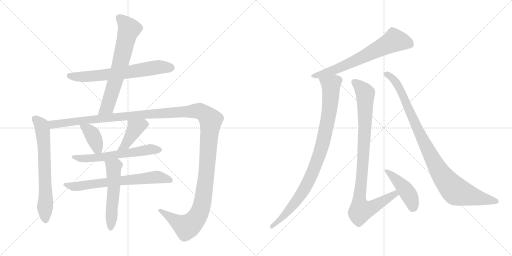
t = 0.00 s
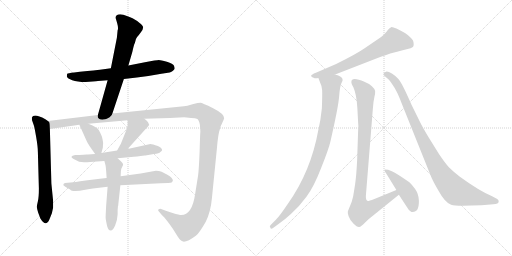
t = 2.35 s
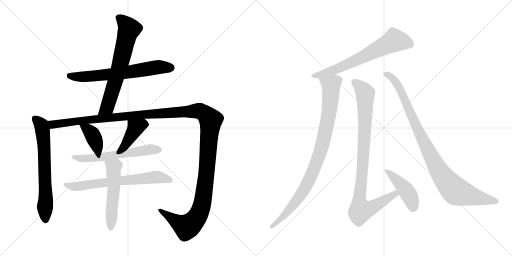
t = 4.70 s
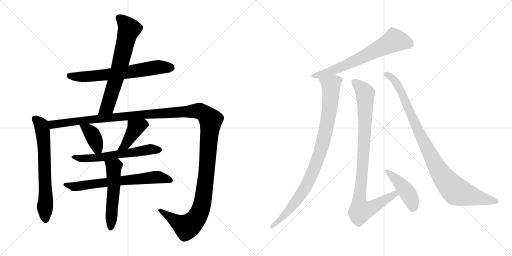
t = 7.05 s
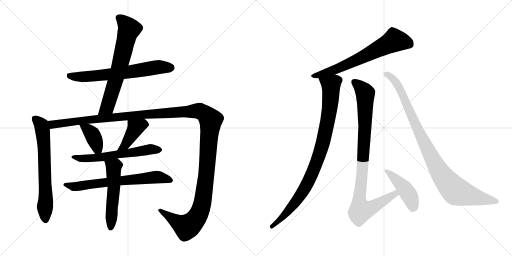
t = 9.39 s
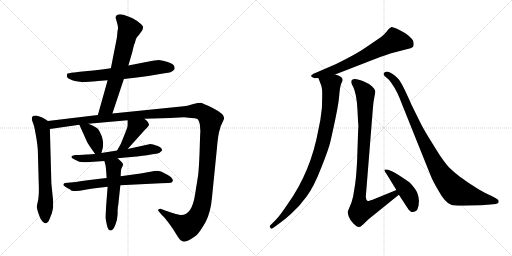
t = 11.74 s

The animated SVG that drew these frames (rendered in a browser with its animation timeline set to each time). Animation: 14 CSS @keyframes rules; one cycle of 11.74 s.

<svg version="1.1" viewBox="0 0 2048 1024" xmlns="http://www.w3.org/2000/svg">
  <g stroke="lightgray" stroke-dasharray="1,1" stroke-width="1" transform="scale(4, 4)">
    <line x1="0" y1="0" x2="256" y2="256"></line>
    <line x1="256" y1="0" x2="0" y2="256"></line>
    <line x1="128" y1="0" x2="128" y2="256"></line>
    <line x1="0" y1="128" x2="256" y2="128"></line>
    <line x1="256" y1="0" x2="512" y2="256"></line>
    <line x1="512" y1="0" x2="256" y2="256"></line>
    <line x1="384" y1="0" x2="384" y2="256"></line>
    <line x1="256" y1="128" x2="512" y2="128"></line>
  </g>
<g transform="scale(1, -1) translate(0, -850)">
   <style type="text/css">
    @keyframes keyframes0 {
      from {
       stroke: black;
       stroke-dashoffset: 670;
       stroke-width: 128;
       }
       69% {
       animation-timing-function: step-end;
       stroke: black;
       stroke-dashoffset: 0;
       stroke-width: 128;
       }
       to {
       stroke: black;
       stroke-width: 1024;
       }
       }
       #make-me-a-hanzi-animation-0 {
         animation: keyframes0 0.795247s both;
         animation-delay: 0.000000s;
         animation-timing-function: linear;
       }
    @keyframes keyframes1 {
      from {
       stroke: black;
       stroke-dashoffset: 680;
       stroke-width: 128;
       }
       69% {
       animation-timing-function: step-end;
       stroke: black;
       stroke-dashoffset: 0;
       stroke-width: 128;
       }
       to {
       stroke: black;
       stroke-width: 1024;
       }
       }
       #make-me-a-hanzi-animation-1 {
         animation: keyframes1 0.803385s both;
         animation-delay: 0.795247s;
         animation-timing-function: linear;
       }
    @keyframes keyframes2 {
      from {
       stroke: black;
       stroke-dashoffset: 670;
       stroke-width: 128;
       }
       69% {
       animation-timing-function: step-end;
       stroke: black;
       stroke-dashoffset: 0;
       stroke-width: 128;
       }
       to {
       stroke: black;
       stroke-width: 1024;
       }
       }
       #make-me-a-hanzi-animation-2 {
         animation: keyframes2 0.795247s both;
         animation-delay: 1.598632s;
         animation-timing-function: linear;
       }
    @keyframes keyframes3 {
      from {
       stroke: black;
       stroke-dashoffset: 1497;
       stroke-width: 128;
       }
       83% {
       animation-timing-function: step-end;
       stroke: black;
       stroke-dashoffset: 0;
       stroke-width: 128;
       }
       to {
       stroke: black;
       stroke-width: 1024;
       }
       }
       #make-me-a-hanzi-animation-3 {
         animation: keyframes3 1.468262s both;
         animation-delay: 2.393879s;
         animation-timing-function: linear;
       }
    @keyframes keyframes4 {
      from {
       stroke: black;
       stroke-dashoffset: 385;
       stroke-width: 128;
       }
       56% {
       animation-timing-function: step-end;
       stroke: black;
       stroke-dashoffset: 0;
       stroke-width: 128;
       }
       to {
       stroke: black;
       stroke-width: 1024;
       }
       }
       #make-me-a-hanzi-animation-4 {
         animation: keyframes4 0.563314s both;
         animation-delay: 3.862141s;
         animation-timing-function: linear;
       }
    @keyframes keyframes5 {
      from {
       stroke: black;
       stroke-dashoffset: 412;
       stroke-width: 128;
       }
       57% {
       animation-timing-function: step-end;
       stroke: black;
       stroke-dashoffset: 0;
       stroke-width: 128;
       }
       to {
       stroke: black;
       stroke-width: 1024;
       }
       }
       #make-me-a-hanzi-animation-5 {
         animation: keyframes5 0.585286s both;
         animation-delay: 4.425455s;
         animation-timing-function: linear;
       }
    @keyframes keyframes6 {
      from {
       stroke: black;
       stroke-dashoffset: 606;
       stroke-width: 128;
       }
       66% {
       animation-timing-function: step-end;
       stroke: black;
       stroke-dashoffset: 0;
       stroke-width: 128;
       }
       to {
       stroke: black;
       stroke-width: 1024;
       }
       }
       #make-me-a-hanzi-animation-6 {
         animation: keyframes6 0.743164s both;
         animation-delay: 5.010741s;
         animation-timing-function: linear;
       }
    @keyframes keyframes7 {
      from {
       stroke: black;
       stroke-dashoffset: 683;
       stroke-width: 128;
       }
       69% {
       animation-timing-function: step-end;
       stroke: black;
       stroke-dashoffset: 0;
       stroke-width: 128;
       }
       to {
       stroke: black;
       stroke-width: 1024;
       }
       }
       #make-me-a-hanzi-animation-7 {
         animation: keyframes7 0.805827s both;
         animation-delay: 5.753905s;
         animation-timing-function: linear;
       }
    @keyframes keyframes8 {
      from {
       stroke: black;
       stroke-dashoffset: 535;
       stroke-width: 128;
       }
       64% {
       animation-timing-function: step-end;
       stroke: black;
       stroke-dashoffset: 0;
       stroke-width: 128;
       }
       to {
       stroke: black;
       stroke-width: 1024;
       }
       }
       #make-me-a-hanzi-animation-8 {
         animation: keyframes8 0.685384s both;
         animation-delay: 6.559732s;
         animation-timing-function: linear;
       }
    @keyframes keyframes9 {
      from {
       stroke: black;
       stroke-dashoffset: 679;
       stroke-width: 128;
       }
       69% {
       animation-timing-function: step-end;
       stroke: black;
       stroke-dashoffset: 0;
       stroke-width: 128;
       }
       to {
       stroke: black;
       stroke-width: 1024;
       }
       }
       #make-me-a-hanzi-animation-9 {
         animation: keyframes9 0.802572s both;
         animation-delay: 7.245116s;
         animation-timing-function: linear;
       }
    @keyframes keyframes10 {
      from {
       stroke: black;
       stroke-dashoffset: 939;
       stroke-width: 128;
       }
       75% {
       animation-timing-function: step-end;
       stroke: black;
       stroke-dashoffset: 0;
       stroke-width: 128;
       }
       to {
       stroke: black;
       stroke-width: 1024;
       }
       }
       #make-me-a-hanzi-animation-10 {
         animation: keyframes10 1.014160s both;
         animation-delay: 8.047688s;
         animation-timing-function: linear;
       }
    @keyframes keyframes11 {
      from {
       stroke: black;
       stroke-dashoffset: 951;
       stroke-width: 128;
       }
       76% {
       animation-timing-function: step-end;
       stroke: black;
       stroke-dashoffset: 0;
       stroke-width: 128;
       }
       to {
       stroke: black;
       stroke-width: 1024;
       }
       }
       #make-me-a-hanzi-animation-11 {
         animation: keyframes11 1.023926s both;
         animation-delay: 9.061848s;
         animation-timing-function: linear;
       }
    @keyframes keyframes12 {
      from {
       stroke: black;
       stroke-dashoffset: 443;
       stroke-width: 128;
       }
       59% {
       animation-timing-function: step-end;
       stroke: black;
       stroke-dashoffset: 0;
       stroke-width: 128;
       }
       to {
       stroke: black;
       stroke-width: 1024;
       }
       }
       #make-me-a-hanzi-animation-12 {
         animation: keyframes12 0.610514s both;
         animation-delay: 10.085774s;
         animation-timing-function: linear;
       }
    @keyframes keyframes13 {
      from {
       stroke: black;
       stroke-dashoffset: 976;
       stroke-width: 128;
       }
       76% {
       animation-timing-function: step-end;
       stroke: black;
       stroke-dashoffset: 0;
       stroke-width: 128;
       }
       to {
       stroke: black;
       stroke-width: 1024;
       }
       }
       #make-me-a-hanzi-animation-13 {
         animation: keyframes13 1.044271s both;
         animation-delay: 10.696288s;
         animation-timing-function: linear;
       }
</style>
<path d="M 495.5 534.0 L 547.5 540.0 Q 592.5 545.0 645.5 555.0 L 678.5 560.0 Q 683.5 562.0 690.5 566.0 Q 697.5 572.0 698.5 575.0 Q 699.5 578.0 696.0 587.0 Q 692.5 596.0 667.5 603.0 Q 642.5 610.0 635.0 610.0 Q 627.5 610.0 579.5 601.0 L 513.5 588.0 L 443.5 577.0 L 399.5 571.0 Q 387.5 569.0 319.5 563.0 L 296.5 560.0 Q 270.5 557.0 269.0 555.5 Q 267.5 554.0 267.5 544.0 Q 269.5 536.0 289.0 529.0 Q 308.5 522.0 342.5 522.0 L 370.5 524.0 Q 386.5 526.0 391.5 526.0 L 430.5 529.0 L 495.5 534.0 Z" fill="lightgray"></path> 
<path d="M 449.5 396.0 L 495.5 534.0 L 513.5 588.0 L 529.5 643.0 Q 535.5 672.0 539.5 678.0 Q 542.5 696.0 548.5 702.0 Q 554.5 708.0 563.5 721.0 Q 572.5 733.0 572.5 740.0 Q 572.5 747.0 558.5 758.0 Q 534.5 779.0 493.5 791.0 L 480.5 793.0 Q 462.5 793.0 462.5 779.0 Q 462.5 778.0 468.5 758.0 Q 474.5 737.0 470.5 729.0 L 467.5 699.0 L 443.5 577.0 L 430.5 529.0 L 391.5 390.0 C 383.5 361.0 440.5 368.0 449.5 396.0 Z" fill="lightgray"></path> 
<path d="M 191.5 366.0 L 181.5 373.0 Q 134.5 398.0 127.5 380.0 Q 127.5 370.0 128.5 368.0 L 135.5 348.0 Q 137.5 343.0 144.5 303.0 Q 151.5 262.0 151.5 242.0 L 155.5 96.0 Q 155.5 61.0 151.5 45.0 Q 147.5 29.0 147.5 22.0 Q 147.5 15.0 152.5 0.0 L 161.5 -24.0 Q 183.5 -60.0 197.5 -28.0 L 207.5 -3.0 L 212.5 20.0 L 212.5 46.0 L 205.5 116.0 L 199.5 334.0 C 198.5 361.0 198.5 361.0 191.5 366.0 Z" fill="lightgray"></path> 
<path d="M 577.5 375.0 L 679.5 378.0 L 736.5 381.0 L 764.5 378.0 Q 782.5 378.0 789.5 374.0 Q 795.5 370.0 799.5 351.0 Q 801.5 327.0 801.5 323.0 Q 800.5 318.0 798.5 245.0 Q 795.5 171.0 792.5 149.0 L 780.5 74.0 Q 768.5 -10.0 724.5 -10.0 Q 718.5 -10.0 690.5 -2.0 Q 662.5 7.0 660.5 8.0 L 644.5 14.0 Q 643.5 15.0 640.5 15.0 Q 632.5 15.0 632.5 9.0 Q 632.5 7.0 635.5 4.0 L 646.5 -9.0 L 657.5 -20.0 Q 684.5 -53.0 699.5 -78.0 Q 714.5 -103.0 720.5 -109.0 Q 726.5 -115.0 735.5 -117.0 Q 751.5 -117.0 784.5 -92.0 Q 798.5 -80.0 822.5 -38.0 Q 842.5 1.0 847.5 56.0 L 867.5 255.0 Q 872.5 316.0 879.5 333.0 Q 881.5 346.0 887.5 355.0 Q 896.5 375.0 896.5 377.0 Q 896.5 395.0 852.5 417.0 Q 808.5 439.0 801.5 439.0 Q 793.5 439.0 773.5 434.0 L 749.5 427.0 Q 738.5 425.0 715.5 423.0 L 449.5 396.0 L 391.5 390.0 L 191.5 366.0 C 161.5 362.0 169.5 330.0 199.5 334.0 L 317.5 351.0 L 353.5 355.0 L 510.5 369.0 L 577.5 375.0 Z" fill="lightgray"></path> 
<path d="M 317.5 351.0 L 347.5 284.0 Q 350.5 276.0 380.5 234.0 C 397.5 210.0 397.5 210.0 405.5 238.0 L 411.5 260.0 Q 411.5 269.0 412.5 277.0 Q 412.5 284.0 407.5 304.0 Q 402.5 317.0 395.5 329.0 Q 390.5 340.0 353.5 355.0 C 325.5 366.0 307.5 374.0 317.5 351.0 Z" fill="lightgray"></path> 
<path d="M 510.5 254.0 L 582.5 334.0 Q 586.5 336.0 596.5 350.0 Q 596.5 353.0 591.5 362.0 Q 585.5 370.0 577.5 375.0 C 553.5 393.0 510.5 399.0 510.5 369.0 L 510.5 348.0 Q 510.5 341.0 503.5 325.0 L 483.5 275.0 L 468.5 248.0 C 453.5 222.0 490.5 232.0 510.5 254.0 Z" fill="lightgray"></path> 
<path d="M 380.5 234.0 L 351.5 232.0 L 346.5 232.0 L 333.5 231.0 L 317.5 230.0 L 300.5 230.0 Q 274.5 225.0 294.5 214.0 L 316.5 203.0 Q 338.5 201.0 348.5 201.0 L 373.5 203.0 L 417.5 206.0 L 470.5 217.0 L 535.5 223.0 Q 547.5 224.0 562.5 226.0 L 578.5 228.0 L 581.5 228.0 L 615.5 234.0 Q 637.5 236.0 641.5 242.0 Q 647.5 246.0 648.5 249.0 Q 648.5 258.0 631.5 266.0 Q 609.5 274.0 601.5 274.0 L 510.5 254.0 L 468.5 248.0 L 405.5 238.0 L 380.5 234.0 Z" fill="lightgray"></path> 
<path d="M 426.5 138.0 L 399.5 135.0 L 342.5 128.0 Q 318.5 126.0 303.5 122.0 L 271.5 119.0 Q 256.5 118.0 255.0 115.5 Q 253.5 113.0 253.5 110.5 Q 253.5 108.0 269.5 98.0 L 280.5 92.0 Q 284.5 86.0 302.0 86.0 Q 319.5 86.0 335.5 90.0 Q 351.5 94.0 371.5 96.0 L 430.5 103.0 L 481.5 109.0 L 642.5 117.0 Q 681.5 118.0 686.5 120.0 Q 689.5 122.0 691.5 128.0 Q 691.5 138.0 669.5 151.0 L 646.5 163.0 Q 636.5 167.0 623.5 167.0 L 562.5 156.0 L 482.5 145.0 L 426.5 138.0 Z" fill="lightgray"></path> 
<path d="M 417.5 206.0 L 422.5 187.0 Q 424.5 172.0 426.5 138.0 L 430.5 103.0 L 424.5 26.0 Q 422.5 -12.0 422.5 -20.0 Q 422.5 -27.0 427.5 -50.0 Q 431.5 -72.0 443.5 -72.0 Q 451.5 -72.0 460.5 -52.0 Q 469.5 -32.0 470.5 -7.0 L 470.5 9.0 L 471.5 21.0 L 471.5 24.0 L 472.5 26.0 L 481.5 109.0 L 482.5 145.0 L 483.5 164.0 Q 483.5 174.0 488.5 182.0 Q 492.5 189.0 492.5 193.0 Q 491.5 197.0 485.5 203.0 L 470.5 217.0 C 448.5 237.0 409.5 235.0 417.5 206.0 Z" fill="lightgray"></path> 
<path d="M 1340.5 552.5 L 1497.5 613.5 Q 1554.5 635.5 1572.5 639.5 Q 1590.5 643.5 1599.5 646.5 Q 1608.5 649.5 1626.5 653.5 Q 1645.5 656.5 1651.5 662.5 Q 1657.5 668.5 1652.5 687.5 Q 1644.5 701.5 1621.5 717.5 Q 1572.5 744.5 1564.5 741.5 Q 1556.5 738.5 1550.5 729.5 Q 1545.5 720.5 1524.5 702.5 L 1458.5 657.5 Q 1425.5 634.5 1344.5 594.5 L 1263.5 559.5 Q 1245.5 552.5 1244.5 547.5 Q 1244.5 541.5 1254.5 539.5 Q 1260.5 535.5 1273.5 538.5 L 1340.5 552.5 Z" fill="lightgray"></path> 
<path d="M 1273.5 538.5 L 1281.5 517.5 Q 1287.5 506.5 1288.5 490.5 Q 1289.5 473.5 1287.5 417.5 Q 1282.5 368.5 1273.5 331.5 Q 1243.5 164.5 1151.5 35.5 Q 1119.5 -12.5 1103.5 -28.5 L 1083.5 -48.5 Q 1075.5 -54.5 1081.5 -60.5 Q 1083.5 -68.5 1093.5 -60.5 L 1115.5 -44.5 Q 1137.5 -29.5 1163.5 -5.5 Q 1197.5 24.5 1226.5 64.5 Q 1255.5 103.5 1284.5 178.5 Q 1314.5 253.5 1321.5 283.5 Q 1353.5 423.5 1356.5 464.5 Q 1359.5 505.5 1365.5 517.5 Q 1371.5 528.5 1370.5 531.5 Q 1369.5 545.5 1340.5 552.5 C 1312.5 563.5 1262.5 566.5 1273.5 538.5 Z" fill="lightgray"></path> 
<path d="M 1585.5 90.5 L 1497.5 54.5 Q 1472.5 45.5 1471.5 46.5 Q 1462.5 48.5 1463.5 67.5 L 1491.5 416.5 Q 1493.5 445.5 1497.5 462.5 Q 1501.5 478.5 1500.5 486.5 Q 1499.5 494.5 1487.5 505.5 Q 1475.5 516.5 1457.5 523.5 Q 1405.5 544.5 1405.5 522.5 Q 1404.5 517.5 1413.5 501.5 Q 1426.5 472.5 1429.5 416.5 L 1432.5 360.5 Q 1434.5 348.5 1432.5 327.5 L 1428.5 209.5 Q 1425.5 148.5 1420.5 113.5 L 1412.5 64.5 L 1406.5 42.5 L 1391.5 5.5 Q 1389.5 0.5 1394.5 -14.5 Q 1399.5 -29.5 1413.5 -43.5 Q 1428.5 -58.5 1436.5 -57.5 Q 1444.5 -56.5 1459.5 -40.5 Q 1475.5 -24.5 1481.5 -20.5 L 1595.5 71.5 C 1618.5 90.5 1613.5 101.5 1585.5 90.5 Z" fill="lightgray"></path> 
<path d="M 1550.5 147.5 L 1585.5 90.5 L 1595.5 71.5 L 1629.5 19.5 Q 1647.5 -10.5 1668.5 10.5 Q 1676.5 24.5 1675.5 49.5 Q 1674.5 74.5 1660.5 94.5 Q 1646.5 113.5 1637.5 121.5 Q 1582.5 159.5 1567.5 165.5 L 1552.5 171.5 L 1540.5 172.5 Q 1537.5 171.5 1537.5 169.5 Q 1537.5 167.5 1550.5 147.5 Z" fill="lightgray"></path> 
<path d="M 1983.5 57.5 L 1966.5 66.5 Q 1916.5 87.5 1839.5 143.5 Q 1812.5 164.5 1796.5 180.5 Q 1781.5 196.5 1756.5 233.5 L 1715.5 299.5 Q 1689.5 342.5 1678.5 365.5 L 1646.5 430.5 Q 1607.5 519.5 1594.5 533.5 Q 1582.5 547.5 1567.5 556.5 Q 1553.5 564.5 1544.5 563.5 Q 1535.5 561.5 1534.5 555.5 Q 1532.5 551.5 1539.5 545.5 L 1553.5 533.5 Q 1558.5 530.5 1571.5 509.5 Q 1587.5 488.5 1608.5 432.5 L 1722.5 148.5 Q 1730.5 127.5 1753.5 88.5 Q 1779.5 40.5 1804.5 31.5 Q 1816.5 27.5 1850.5 27.5 L 1925.5 29.5 L 1973.5 33.5 Q 1994.5 35.5 1994.5 43.5 Q 1996.5 51.5 1983.5 57.5 Z" fill="lightgray"></path> 
      <clipPath id="make-me-a-hanzi-clip-0">
      <path d="M 495.5 534.0 L 547.5 540.0 Q 592.5 545.0 645.5 555.0 L 678.5 560.0 Q 683.5 562.0 690.5 566.0 Q 697.5 572.0 698.5 575.0 Q 699.5 578.0 696.0 587.0 Q 692.5 596.0 667.5 603.0 Q 642.5 610.0 635.0 610.0 Q 627.5 610.0 579.5 601.0 L 513.5 588.0 L 443.5 577.0 L 399.5 571.0 Q 387.5 569.0 319.5 563.0 L 296.5 560.0 Q 270.5 557.0 269.0 555.5 Q 267.5 554.0 267.5 544.0 Q 269.5 536.0 289.0 529.0 Q 308.5 522.0 342.5 522.0 L 370.5 524.0 Q 386.5 526.0 391.5 526.0 L 430.5 529.0 L 495.5 534.0 Z" fill="lightgray"></path>
      </clipPath>
      <path clip-path="url(#make-me-a-hanzi-clip-0)" d="M 274.5 549.0 L 335.5 543.0 L 487.5 558.0 L 627.5 581.0 L 685.5 579.0 " fill="none" id="make-me-a-hanzi-animation-0" stroke-dasharray="542 1084" stroke-linecap="round"></path>

      <clipPath id="make-me-a-hanzi-clip-1">
      <path d="M 449.5 396.0 L 495.5 534.0 L 513.5 588.0 L 529.5 643.0 Q 535.5 672.0 539.5 678.0 Q 542.5 696.0 548.5 702.0 Q 554.5 708.0 563.5 721.0 Q 572.5 733.0 572.5 740.0 Q 572.5 747.0 558.5 758.0 Q 534.5 779.0 493.5 791.0 L 480.5 793.0 Q 462.5 793.0 462.5 779.0 Q 462.5 778.0 468.5 758.0 Q 474.5 737.0 470.5 729.0 L 467.5 699.0 L 443.5 577.0 L 430.5 529.0 L 391.5 390.0 C 383.5 361.0 440.5 368.0 449.5 396.0 Z" fill="lightgray"></path>
      </clipPath>
      <path clip-path="url(#make-me-a-hanzi-clip-1)" d="M 476.5 779.0 L 516.5 733.0 L 439.5 453.0 L 428.5 422.0 L 398.5 396.0 " fill="none" id="make-me-a-hanzi-animation-1" stroke-dasharray="552 1104" stroke-linecap="round"></path>

      <clipPath id="make-me-a-hanzi-clip-2">
      <path d="M 191.5 366.0 L 181.5 373.0 Q 134.5 398.0 127.5 380.0 Q 127.5 370.0 128.5 368.0 L 135.5 348.0 Q 137.5 343.0 144.5 303.0 Q 151.5 262.0 151.5 242.0 L 155.5 96.0 Q 155.5 61.0 151.5 45.0 Q 147.5 29.0 147.5 22.0 Q 147.5 15.0 152.5 0.0 L 161.5 -24.0 Q 183.5 -60.0 197.5 -28.0 L 207.5 -3.0 L 212.5 20.0 L 212.5 46.0 L 205.5 116.0 L 199.5 334.0 C 198.5 361.0 198.5 361.0 191.5 366.0 Z" fill="lightgray"></path>
      </clipPath>
      <path clip-path="url(#make-me-a-hanzi-clip-2)" d="M 139.5 375.0 L 165.5 348.0 L 172.5 310.0 L 182.5 -28.0 " fill="none" id="make-me-a-hanzi-animation-2" stroke-dasharray="542 1084" stroke-linecap="round"></path>

      <clipPath id="make-me-a-hanzi-clip-3">
      <path d="M 577.5 375.0 L 679.5 378.0 L 736.5 381.0 L 764.5 378.0 Q 782.5 378.0 789.5 374.0 Q 795.5 370.0 799.5 351.0 Q 801.5 327.0 801.5 323.0 Q 800.5 318.0 798.5 245.0 Q 795.5 171.0 792.5 149.0 L 780.5 74.0 Q 768.5 -10.0 724.5 -10.0 Q 718.5 -10.0 690.5 -2.0 Q 662.5 7.0 660.5 8.0 L 644.5 14.0 Q 643.5 15.0 640.5 15.0 Q 632.5 15.0 632.5 9.0 Q 632.5 7.0 635.5 4.0 L 646.5 -9.0 L 657.5 -20.0 Q 684.5 -53.0 699.5 -78.0 Q 714.5 -103.0 720.5 -109.0 Q 726.5 -115.0 735.5 -117.0 Q 751.5 -117.0 784.5 -92.0 Q 798.5 -80.0 822.5 -38.0 Q 842.5 1.0 847.5 56.0 L 867.5 255.0 Q 872.5 316.0 879.5 333.0 Q 881.5 346.0 887.5 355.0 Q 896.5 375.0 896.5 377.0 Q 896.5 395.0 852.5 417.0 Q 808.5 439.0 801.5 439.0 Q 793.5 439.0 773.5 434.0 L 749.5 427.0 Q 738.5 425.0 715.5 423.0 L 449.5 396.0 L 391.5 390.0 L 191.5 366.0 C 161.5 362.0 169.5 330.0 199.5 334.0 L 317.5 351.0 L 353.5 355.0 L 510.5 369.0 L 577.5 375.0 Z" fill="lightgray"></path>
      </clipPath>
      <path clip-path="url(#make-me-a-hanzi-clip-3)" d="M 199.5 362.0 L 211.5 352.0 L 521.5 388.0 L 788.5 407.0 L 826.5 389.0 L 842.5 370.0 L 841.5 349.0 L 826.5 159.0 L 812.5 52.0 L 799.5 4.0 L 773.5 -37.0 L 745.5 -58.0 L 638.5 9.0 " fill="none" id="make-me-a-hanzi-animation-3" stroke-dasharray="1369 2738" stroke-linecap="round"></path>

      <clipPath id="make-me-a-hanzi-clip-4">
      <path d="M 317.5 351.0 L 347.5 284.0 Q 350.5 276.0 380.5 234.0 C 397.5 210.0 397.5 210.0 405.5 238.0 L 411.5 260.0 Q 411.5 269.0 412.5 277.0 Q 412.5 284.0 407.5 304.0 Q 402.5 317.0 395.5 329.0 Q 390.5 340.0 353.5 355.0 C 325.5 366.0 307.5 374.0 317.5 351.0 Z" fill="lightgray"></path>
      </clipPath>
      <path clip-path="url(#make-me-a-hanzi-clip-4)" d="M 324.5 346.0 L 352.5 331.0 L 368.5 313.0 L 397.5 246.0 " fill="none" id="make-me-a-hanzi-animation-4" stroke-dasharray="257 514" stroke-linecap="round"></path>

      <clipPath id="make-me-a-hanzi-clip-5">
      <path d="M 510.5 254.0 L 582.5 334.0 Q 586.5 336.0 596.5 350.0 Q 596.5 353.0 591.5 362.0 Q 585.5 370.0 577.5 375.0 C 553.5 393.0 510.5 399.0 510.5 369.0 L 510.5 348.0 Q 510.5 341.0 503.5 325.0 L 483.5 275.0 L 468.5 248.0 C 453.5 222.0 490.5 232.0 510.5 254.0 Z" fill="lightgray"></path>
      </clipPath>
      <path clip-path="url(#make-me-a-hanzi-clip-5)" d="M 583.5 351.0 L 570.5 352.0 L 541.5 337.0 L 501.5 270.0 L 474.5 253.0 " fill="none" id="make-me-a-hanzi-animation-5" stroke-dasharray="284 568" stroke-linecap="round"></path>

      <clipPath id="make-me-a-hanzi-clip-6">
      <path d="M 380.5 234.0 L 351.5 232.0 L 346.5 232.0 L 333.5 231.0 L 317.5 230.0 L 300.5 230.0 Q 274.5 225.0 294.5 214.0 L 316.5 203.0 Q 338.5 201.0 348.5 201.0 L 373.5 203.0 L 417.5 206.0 L 470.5 217.0 L 535.5 223.0 Q 547.5 224.0 562.5 226.0 L 578.5 228.0 L 581.5 228.0 L 615.5 234.0 Q 637.5 236.0 641.5 242.0 Q 647.5 246.0 648.5 249.0 Q 648.5 258.0 631.5 266.0 Q 609.5 274.0 601.5 274.0 L 510.5 254.0 L 468.5 248.0 L 405.5 238.0 L 380.5 234.0 Z" fill="lightgray"></path>
      </clipPath>
      <path clip-path="url(#make-me-a-hanzi-clip-6)" d="M 294.5 223.0 L 322.5 216.0 L 394.5 219.0 L 598.5 253.0 L 640.5 250.0 " fill="none" id="make-me-a-hanzi-animation-6" stroke-dasharray="478 956" stroke-linecap="round"></path>

      <clipPath id="make-me-a-hanzi-clip-7">
      <path d="M 426.5 138.0 L 399.5 135.0 L 342.5 128.0 Q 318.5 126.0 303.5 122.0 L 271.5 119.0 Q 256.5 118.0 255.0 115.5 Q 253.5 113.0 253.5 110.5 Q 253.5 108.0 269.5 98.0 L 280.5 92.0 Q 284.5 86.0 302.0 86.0 Q 319.5 86.0 335.5 90.0 Q 351.5 94.0 371.5 96.0 L 430.5 103.0 L 481.5 109.0 L 642.5 117.0 Q 681.5 118.0 686.5 120.0 Q 689.5 122.0 691.5 128.0 Q 691.5 138.0 669.5 151.0 L 646.5 163.0 Q 636.5 167.0 623.5 167.0 L 562.5 156.0 L 482.5 145.0 L 426.5 138.0 Z" fill="lightgray"></path>
      </clipPath>
      <path clip-path="url(#make-me-a-hanzi-clip-7)" d="M 259.5 112.0 L 296.5 103.0 L 627.5 142.0 L 681.5 129.0 " fill="none" id="make-me-a-hanzi-animation-7" stroke-dasharray="555 1110" stroke-linecap="round"></path>

      <clipPath id="make-me-a-hanzi-clip-8">
      <path d="M 417.5 206.0 L 422.5 187.0 Q 424.5 172.0 426.5 138.0 L 430.5 103.0 L 424.5 26.0 Q 422.5 -12.0 422.5 -20.0 Q 422.5 -27.0 427.5 -50.0 Q 431.5 -72.0 443.5 -72.0 Q 451.5 -72.0 460.5 -52.0 Q 469.5 -32.0 470.5 -7.0 L 470.5 9.0 L 471.5 21.0 L 471.5 24.0 L 472.5 26.0 L 481.5 109.0 L 482.5 145.0 L 483.5 164.0 Q 483.5 174.0 488.5 182.0 Q 492.5 189.0 492.5 193.0 Q 491.5 197.0 485.5 203.0 L 470.5 217.0 C 448.5 237.0 409.5 235.0 417.5 206.0 Z" fill="lightgray"></path>
      </clipPath>
      <path clip-path="url(#make-me-a-hanzi-clip-8)" d="M 425.5 203.0 L 454.5 182.0 L 456.5 105.0 L 442.5 -61.0 " fill="none" id="make-me-a-hanzi-animation-8" stroke-dasharray="407 814" stroke-linecap="round"></path>

      <clipPath id="make-me-a-hanzi-clip-9">
      <path d="M 1340.5 552.5 L 1497.5 613.5 Q 1554.5 635.5 1572.5 639.5 Q 1590.5 643.5 1599.5 646.5 Q 1608.5 649.5 1626.5 653.5 Q 1645.5 656.5 1651.5 662.5 Q 1657.5 668.5 1652.5 687.5 Q 1644.5 701.5 1621.5 717.5 Q 1572.5 744.5 1564.5 741.5 Q 1556.5 738.5 1550.5 729.5 Q 1545.5 720.5 1524.5 702.5 L 1458.5 657.5 Q 1425.5 634.5 1344.5 594.5 L 1263.5 559.5 Q 1245.5 552.5 1244.5 547.5 Q 1244.5 541.5 1254.5 539.5 Q 1260.5 535.5 1273.5 538.5 L 1340.5 552.5 Z" fill="lightgray"></path>
      </clipPath>
      <path clip-path="url(#make-me-a-hanzi-clip-9)" d="M 1640.5 671.5 L 1620.5 681.5 L 1577.5 688.5 L 1355.5 577.5 L 1251.5 546.5 " fill="none" id="make-me-a-hanzi-animation-9" stroke-dasharray="551 1102" stroke-linecap="round"></path>

      <clipPath id="make-me-a-hanzi-clip-10">
      <path d="M 1273.5 538.5 L 1281.5 517.5 Q 1287.5 506.5 1288.5 490.5 Q 1289.5 473.5 1287.5 417.5 Q 1282.5 368.5 1273.5 331.5 Q 1243.5 164.5 1151.5 35.5 Q 1119.5 -12.5 1103.5 -28.5 L 1083.5 -48.5 Q 1075.5 -54.5 1081.5 -60.5 Q 1083.5 -68.5 1093.5 -60.5 L 1115.5 -44.5 Q 1137.5 -29.5 1163.5 -5.5 Q 1197.5 24.5 1226.5 64.5 Q 1255.5 103.5 1284.5 178.5 Q 1314.5 253.5 1321.5 283.5 Q 1353.5 423.5 1356.5 464.5 Q 1359.5 505.5 1365.5 517.5 Q 1371.5 528.5 1370.5 531.5 Q 1369.5 545.5 1340.5 552.5 C 1312.5 563.5 1262.5 566.5 1273.5 538.5 Z" fill="lightgray"></path>
      </clipPath>
      <path clip-path="url(#make-me-a-hanzi-clip-10)" d="M 1281.5 535.5 L 1324.5 510.5 L 1313.5 380.5 L 1283.5 250.5 L 1237.5 130.5 L 1203.5 71.5 L 1147.5 -0.5 L 1087.5 -55.5 " fill="none" id="make-me-a-hanzi-animation-10" stroke-dasharray="811 1622" stroke-linecap="round"></path>

      <clipPath id="make-me-a-hanzi-clip-11">
      <path d="M 1585.5 90.5 L 1497.5 54.5 Q 1472.5 45.5 1471.5 46.5 Q 1462.5 48.5 1463.5 67.5 L 1491.5 416.5 Q 1493.5 445.5 1497.5 462.5 Q 1501.5 478.5 1500.5 486.5 Q 1499.5 494.5 1487.5 505.5 Q 1475.5 516.5 1457.5 523.5 Q 1405.5 544.5 1405.5 522.5 Q 1404.5 517.5 1413.5 501.5 Q 1426.5 472.5 1429.5 416.5 L 1432.5 360.5 Q 1434.5 348.5 1432.5 327.5 L 1428.5 209.5 Q 1425.5 148.5 1420.5 113.5 L 1412.5 64.5 L 1406.5 42.5 L 1391.5 5.5 Q 1389.5 0.5 1394.5 -14.5 Q 1399.5 -29.5 1413.5 -43.5 Q 1428.5 -58.5 1436.5 -57.5 Q 1444.5 -56.5 1459.5 -40.5 Q 1475.5 -24.5 1481.5 -20.5 L 1595.5 71.5 C 1618.5 90.5 1613.5 101.5 1585.5 90.5 Z" fill="lightgray"></path>
      </clipPath>
      <path clip-path="url(#make-me-a-hanzi-clip-11)" d="M 1416.5 523.5 L 1439.5 505.5 L 1461.5 476.5 L 1459.5 331.5 L 1437.5 66.5 L 1443.5 8.5 L 1465.5 11.5 L 1506.5 30.5 L 1579.5 74.5 L 1580.5 81.5 " fill="none" id="make-me-a-hanzi-animation-11" stroke-dasharray="823 1646" stroke-linecap="round"></path>

      <clipPath id="make-me-a-hanzi-clip-12">
      <path d="M 1550.5 147.5 L 1585.5 90.5 L 1595.5 71.5 L 1629.5 19.5 Q 1647.5 -10.5 1668.5 10.5 Q 1676.5 24.5 1675.5 49.5 Q 1674.5 74.5 1660.5 94.5 Q 1646.5 113.5 1637.5 121.5 Q 1582.5 159.5 1567.5 165.5 L 1552.5 171.5 L 1540.5 172.5 Q 1537.5 171.5 1537.5 169.5 Q 1537.5 167.5 1550.5 147.5 Z" fill="lightgray"></path>
      </clipPath>
      <path clip-path="url(#make-me-a-hanzi-clip-12)" d="M 1542.5 167.5 L 1615.5 100.5 L 1640.5 62.5 L 1652.5 21.5 " fill="none" id="make-me-a-hanzi-animation-12" stroke-dasharray="315 630" stroke-linecap="round"></path>

      <clipPath id="make-me-a-hanzi-clip-13">
      <path d="M 1983.5 57.5 L 1966.5 66.5 Q 1916.5 87.5 1839.5 143.5 Q 1812.5 164.5 1796.5 180.5 Q 1781.5 196.5 1756.5 233.5 L 1715.5 299.5 Q 1689.5 342.5 1678.5 365.5 L 1646.5 430.5 Q 1607.5 519.5 1594.5 533.5 Q 1582.5 547.5 1567.5 556.5 Q 1553.5 564.5 1544.5 563.5 Q 1535.5 561.5 1534.5 555.5 Q 1532.5 551.5 1539.5 545.5 L 1553.5 533.5 Q 1558.5 530.5 1571.5 509.5 Q 1587.5 488.5 1608.5 432.5 L 1722.5 148.5 Q 1730.5 127.5 1753.5 88.5 Q 1779.5 40.5 1804.5 31.5 Q 1816.5 27.5 1850.5 27.5 L 1925.5 29.5 L 1973.5 33.5 Q 1994.5 35.5 1994.5 43.5 Q 1996.5 51.5 1983.5 57.5 Z" fill="lightgray"></path>
      </clipPath>
      <path clip-path="url(#make-me-a-hanzi-clip-13)" d="M 1543.5 553.5 L 1572.5 535.5 L 1597.5 499.5 L 1676.5 319.5 L 1739.5 196.5 L 1772.5 142.5 L 1803.5 105.5 L 1820.5 87.5 L 1841.5 78.5 L 1985.5 45.5 " fill="none" id="make-me-a-hanzi-animation-13" stroke-dasharray="848 1696" stroke-linecap="round"></path>

</g>
</svg>
